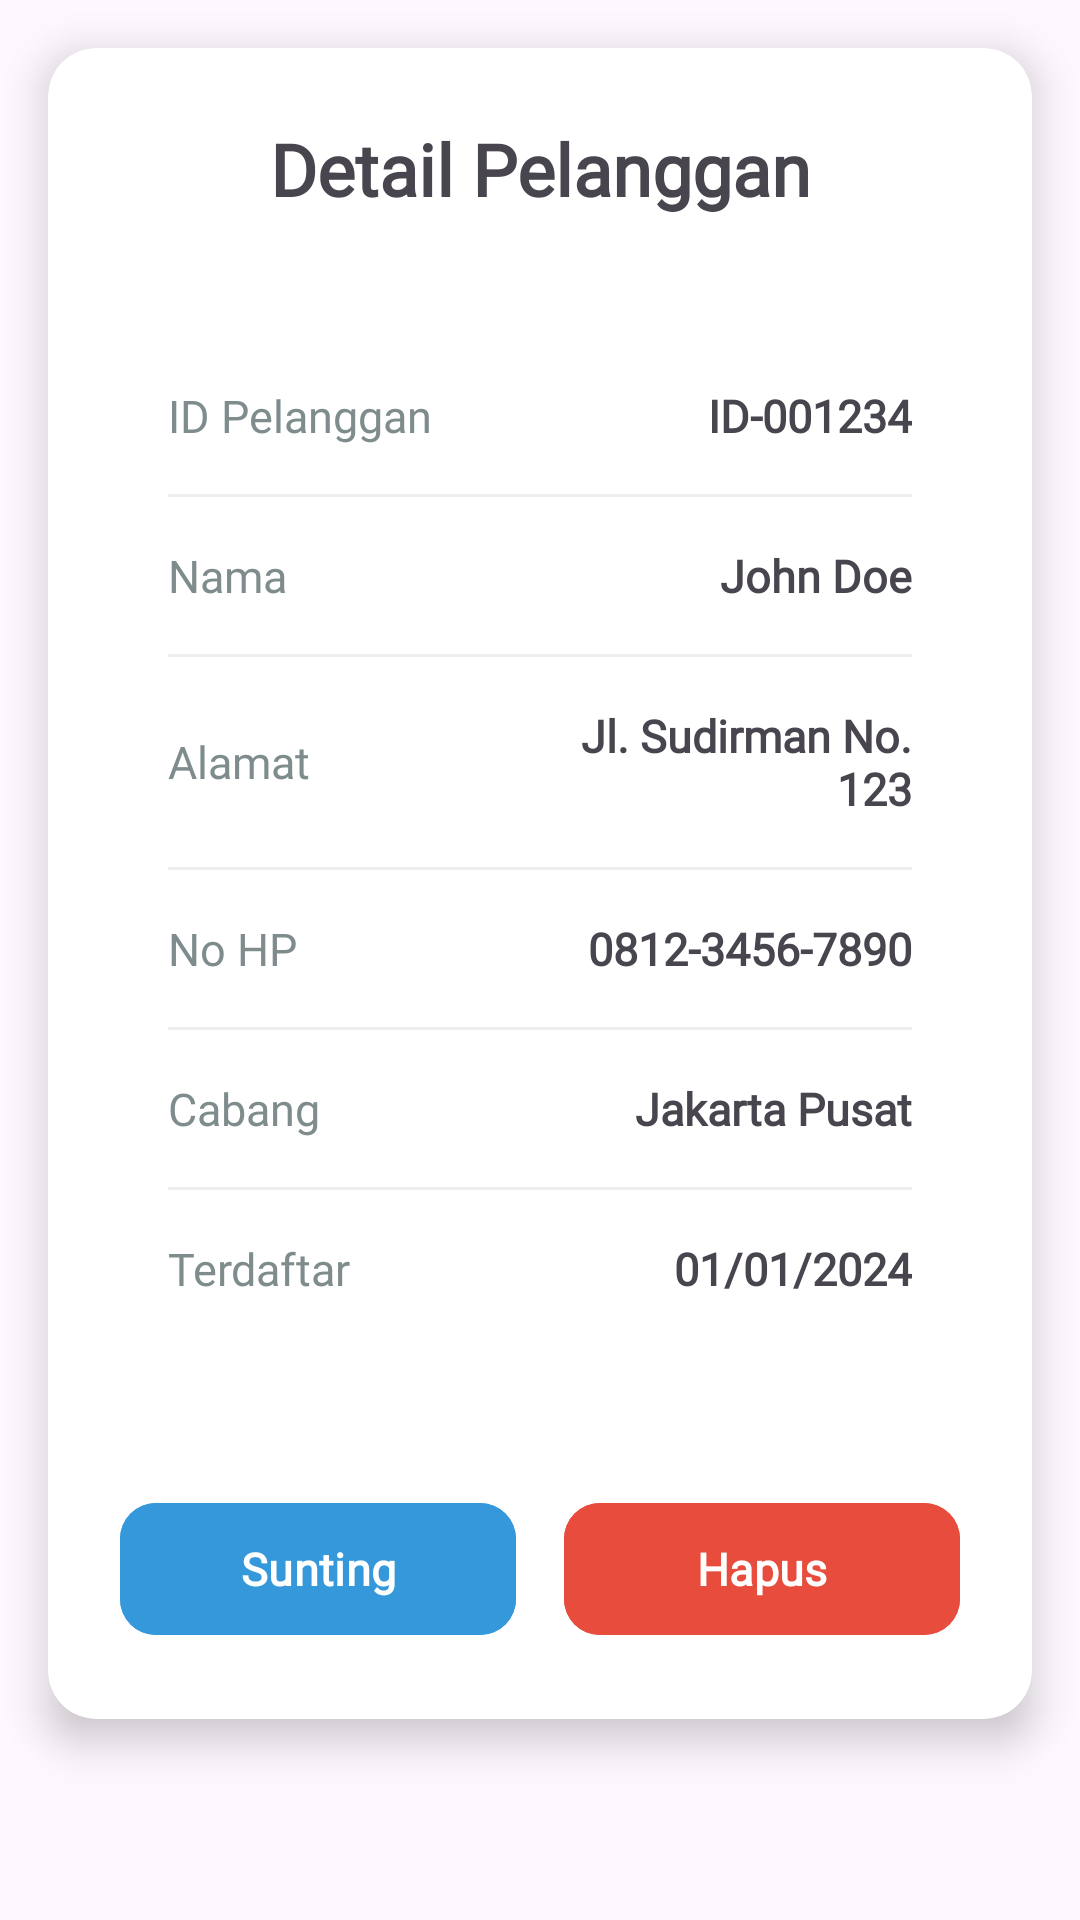

This screen was rendered from an Android layout file. Write that file and the resources it references.
<!-- AndroidManifest.xml: application theme Theme.Laundry -->
<!-- res/layout/dialog_mod_pelanggan.xml -->
<?xml version="1.0" encoding="utf-8"?>
<ScrollView
    xmlns:android="http://schemas.android.com/apk/res/android"
    xmlns:app="http://schemas.android.com/apk/res-auto"
    android:layout_width="match_parent"
    android:layout_height="match_parent">

    <androidx.cardview.widget.CardView
        android:layout_width="match_parent"
        android:layout_height="wrap_content"
        android:layout_margin="16dp"
        app:cardCornerRadius="16dp"
        app:cardElevation="8dp"
        android:background="@android:color/white">

    <LinearLayout
        android:layout_width="match_parent"
        android:layout_height="wrap_content"
        android:orientation="vertical"
        android:padding="24dp">

        
        <TextView
            android:layout_width="match_parent"
            android:layout_height="wrap_content"
            android:text="@string/detail_pelanggan"
            android:textSize="24sp"
            android:textStyle="bold"
            android:textAlignment="center"
            android:layout_marginBottom="24dp"
            android:fontFamily="@font/interextrabold"/>

        
        <LinearLayout
            android:layout_width="match_parent"
            android:layout_height="wrap_content"
            android:orientation="vertical"
            android:padding="16dp">

            
            <LinearLayout
                android:layout_width="match_parent"
                android:layout_height="wrap_content"
                android:orientation="horizontal"
                android:paddingTop="16dp"
                android:paddingBottom="16dp"
                android:gravity="center_vertical">

                <TextView
                    android:layout_width="0dp"
                    android:layout_height="wrap_content"
                    android:layout_weight="1.2"
                    android:text="@string/card_pelanggan_id"
                    android:textSize="15sp"
                    android:textColor="#7F8C8D"
                    android:textStyle="normal"
                    android:fontFamily="@font/inter"/>

                <TextView
                    android:id="@+id/tv_ID_PELANGGAN"
                    android:layout_width="0dp"
                    android:layout_height="wrap_content"
                    android:layout_weight="1"
                    android:text="ID-001234"
                    android:textSize="15sp"
                    android:textStyle="bold"
                    android:fontFamily="@font/interextrabold"
                    android:gravity="end" />
            </LinearLayout>

            
            <View
                android:layout_width="match_parent"
                android:layout_height="1dp"
                android:background="#EEEEEE"/>

            
            <LinearLayout
                android:layout_width="match_parent"
                android:layout_height="wrap_content"
                android:orientation="horizontal"
                android:paddingTop="16dp"
                android:paddingBottom="16dp"
                android:gravity="center_vertical">

                <TextView
                    android:layout_width="0dp"
                    android:layout_height="wrap_content"
                    android:layout_weight="1.2"
                    android:text="@string/card_pelanggan_nama"
                    android:textSize="15sp"
                    android:textColor="#7F8C8D"
                    android:fontFamily="@font/inter"/>

                <TextView
                    android:id="@+id/tv_NAMA"
                    android:layout_width="0dp"
                    android:layout_height="wrap_content"
                    android:layout_weight="1"
                    android:text="John Doe"
                    android:textSize="15sp"
                    android:textStyle="bold"
                    android:fontFamily="@font/interextrabold"
                    android:gravity="end" />
            </LinearLayout>

            
            <View
                android:layout_width="match_parent"
                android:layout_height="1dp"
                android:background="#EEEEEE"/>

            
            <LinearLayout
                android:layout_width="match_parent"
                android:layout_height="wrap_content"
                android:orientation="horizontal"
                android:paddingTop="16dp"
                android:paddingBottom="16dp"
                android:gravity="center_vertical">

                <TextView
                    android:layout_width="0dp"
                    android:layout_height="wrap_content"
                    android:layout_weight="1.2"
                    android:text="@string/card_pelanggan_alamat"
                    android:textSize="15sp"
                    android:textColor="#7F8C8D"
                    android:fontFamily="@font/inter"/>

                <TextView
                    android:id="@+id/tv_ALAMAT"
                    android:layout_width="0dp"
                    android:layout_height="wrap_content"
                    android:layout_weight="1"
                    android:text="Jl. Sudirman No. 123"
                    android:textSize="15sp"
                    android:textStyle="bold"
                    android:fontFamily="@font/interextrabold"
                    android:gravity="end" />
            </LinearLayout>

            
            <View
                android:layout_width="match_parent"
                android:layout_height="1dp"
                android:background="#EEEEEE"/>

            
            <LinearLayout
                android:layout_width="match_parent"
                android:layout_height="wrap_content"
                android:orientation="horizontal"
                android:paddingTop="16dp"
                android:paddingBottom="16dp"
                android:gravity="center_vertical">

                <TextView
                    android:layout_width="0dp"
                    android:layout_height="wrap_content"
                    android:layout_weight="1.2"
                    android:text="@string/card_pelanggan_nohp"
                    android:textSize="15sp"
                    android:textColor="#7F8C8D"
                    android:fontFamily="@font/inter"/>

                <TextView
                    android:id="@+id/tv_NoHP"
                    android:layout_width="0dp"
                    android:layout_height="wrap_content"
                    android:layout_weight="1"
                    android:text="0812-3456-7890"
                    android:textSize="15sp"
                    android:textStyle="bold"
                    android:fontFamily="@font/interextrabold"
                    android:gravity="end" />
            </LinearLayout>

            
            <View
                android:layout_width="match_parent"
                android:layout_height="1dp"
                android:background="#EEEEEE"/>

            
            <LinearLayout
                android:layout_width="match_parent"
                android:layout_height="wrap_content"
                android:orientation="horizontal"
                android:paddingTop="16dp"
                android:paddingBottom="16dp"
                android:gravity="center_vertical">

                <TextView
                    android:layout_width="0dp"
                    android:layout_height="wrap_content"
                    android:layout_weight="1.2"
                    android:text="@string/card_pelanggan_cabang"
                    android:textSize="15sp"
                    android:textColor="#7F8C8D"
                    android:fontFamily="@font/inter"/>

                <TextView
                    android:id="@+id/tv_Cabang"
                    android:layout_width="0dp"
                    android:layout_height="wrap_content"
                    android:layout_weight="1"
                    android:text="Jakarta Pusat"
                    android:textSize="15sp"
                    android:textStyle="bold"
                    android:fontFamily="@font/interextrabold"
                    android:gravity="end" />
            </LinearLayout>

            
            <View
                android:layout_width="match_parent"
                android:layout_height="1dp"
                android:background="#EEEEEE"/>

            
            <LinearLayout
                android:layout_width="match_parent"
                android:layout_height="wrap_content"
                android:orientation="horizontal"
                android:paddingTop="16dp"
                android:paddingBottom="16dp"
                android:gravity="center_vertical">

                <TextView
                    android:layout_width="0dp"
                    android:layout_height="wrap_content"
                    android:layout_weight="1.2"
                    android:text="@string/terdaftar_pelanggan"
                    android:textSize="15sp"
                    android:textColor="#7F8C8D"
                    android:fontFamily="@font/inter"/>

                <TextView
                    android:id="@+id/tv_Terdaftar"
                    android:layout_width="0dp"
                    android:layout_height="wrap_content"
                    android:layout_weight="1"
                    android:text="01/01/2024"
                    android:textSize="15sp"
                    android:textStyle="bold"
                    android:fontFamily="@font/interextrabold"
                    android:gravity="end" />
            </LinearLayout>
        </LinearLayout>

        
        <LinearLayout
            android:layout_width="match_parent"
            android:layout_height="wrap_content"
            android:orientation="horizontal"
            android:layout_marginTop="32dp"
            android:gravity="center">

            <com.google.android.material.button.MaterialButton
                android:id="@+id/btn_edit"
                android:layout_width="0dp"
                android:layout_height="52dp"
                android:layout_weight="1"
                android:text="@string/sunting"
                android:textSize="15sp"
                android:textStyle="bold"
                android:backgroundTint="#3498DB"
                android:textColor="@android:color/white"
                android:fontFamily="@font/interextrabold"
                android:layout_marginEnd="8dp"
                app:cornerRadius="12dp"/>

            <com.google.android.material.button.MaterialButton
                android:id="@+id/btn_delete"
                android:layout_width="0dp"
                android:layout_height="52dp"
                android:layout_weight="1"
                android:text="@string/Hapus"
                android:textSize="15sp"
                android:textStyle="bold"
                android:backgroundTint="#E74C3C"
                android:textColor="@android:color/white"
                android:fontFamily="@font/interextrabold"
                android:layout_marginStart="8dp"
                app:cornerRadius="12dp"/>
        </LinearLayout>
    </LinearLayout>
    </androidx.cardview.widget.CardView>
</ScrollView>
<!-- resources referenced by this layout -->
<resources>
  <string name="Hapus">Hapus</string>
  <string name="card_pelanggan_alamat">Alamat</string>
  <string name="card_pelanggan_cabang">Cabang</string>
  <string name="card_pelanggan_id">ID Pelanggan</string>
  <string name="card_pelanggan_nama">Nama</string>
  <string name="card_pelanggan_nohp">No HP</string>
  <string name="detail_pelanggan">Detail Pelanggan</string>
  <string name="sunting">Sunting</string>
  <string name="terdaftar_pelanggan">Terdaftar</string>
  <style name="Theme.Laundry" parent="Base.Theme.Laundry" />
  <style name="Base.Theme.Laundry" parent="Theme.Material3.DayNight.NoActionBar">
          <item name="colorPrimary">#1591EA</item>
          <item name="colorPrimaryVariant">#1591EA</item>
      </style>
</resources>
